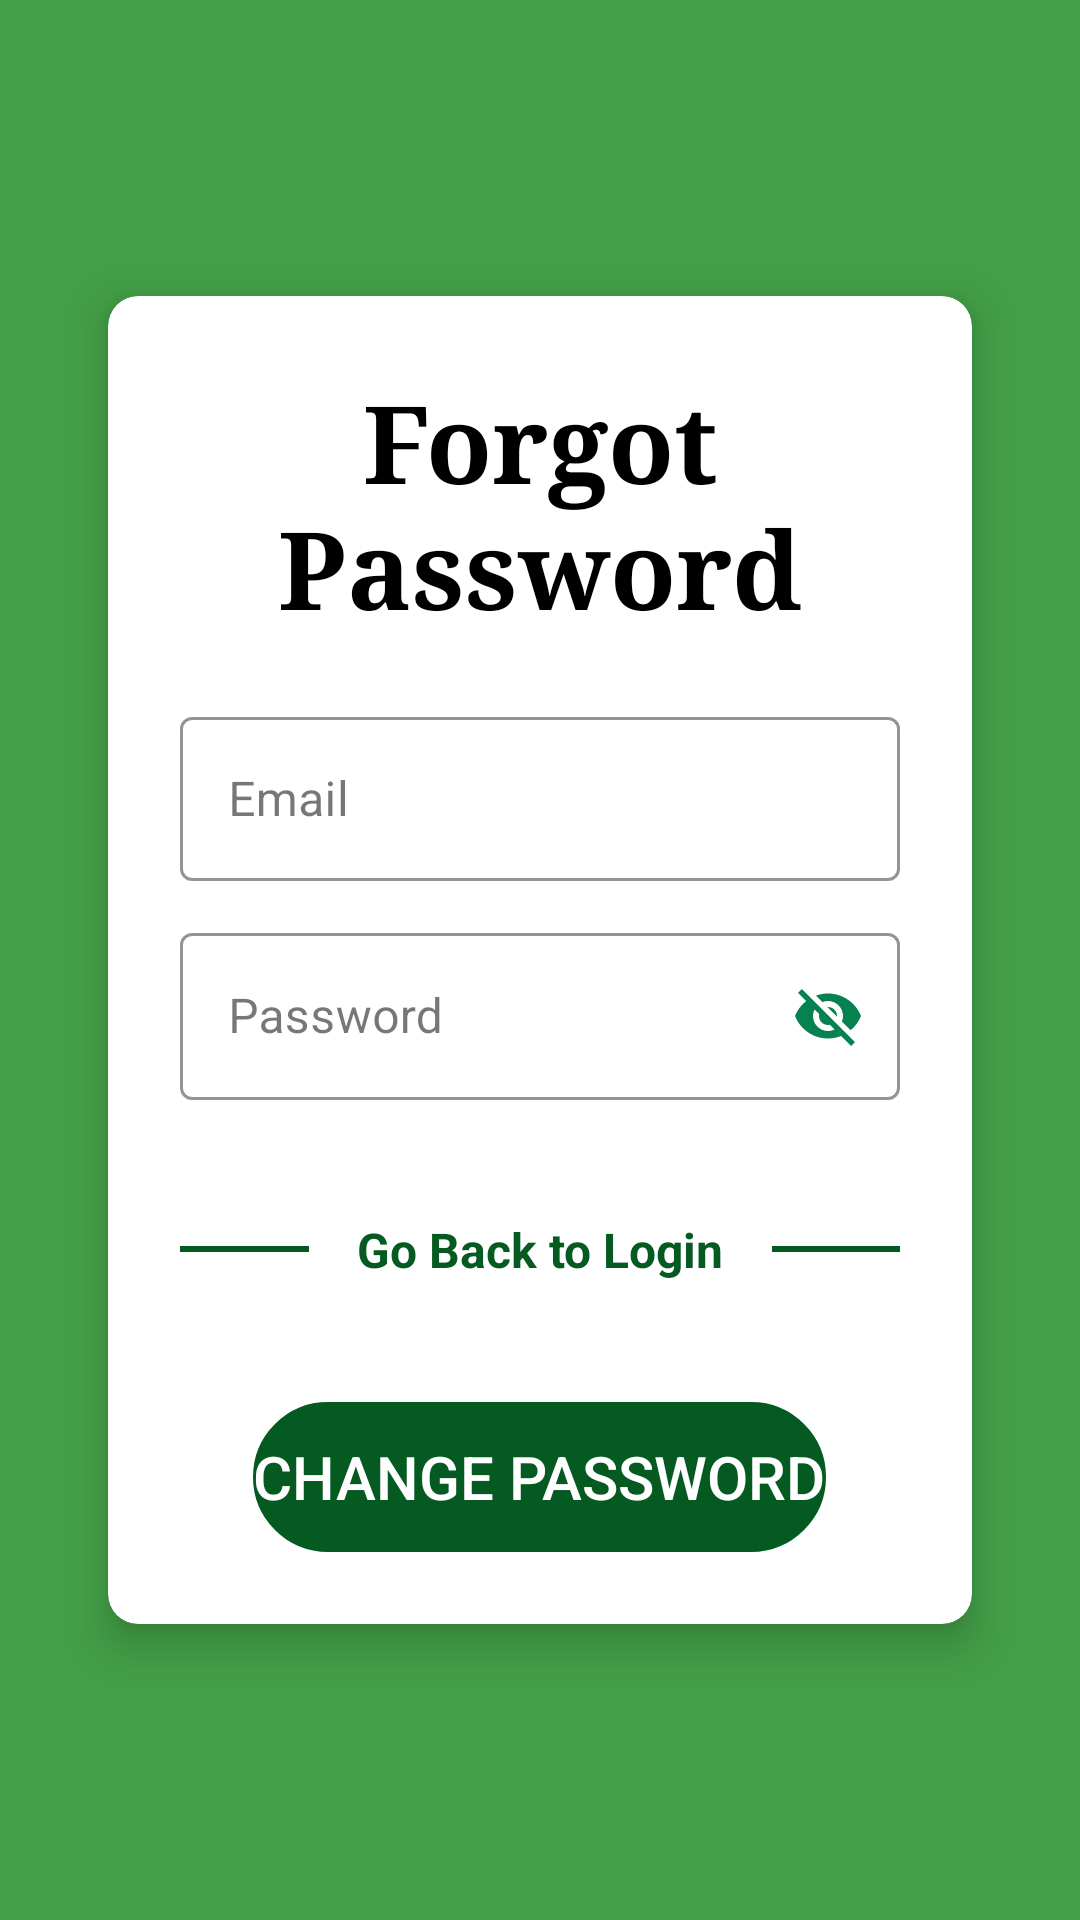

This screen was rendered from an Android layout file. Write that file and the resources it references.
<!-- AndroidManifest.xml: application theme Theme.GHNotif -->
<!-- res/layout/activity_forgotpassword.xml -->
<?xml version="1.0" encoding="utf-8"?>
<androidx.constraintlayout.widget.ConstraintLayout xmlns:android="http://schemas.android.com/apk/res/android"
    xmlns:app="http://schemas.android.com/apk/res-auto"
    xmlns:tools="http://schemas.android.com/tools"
    android:layout_width="match_parent"
    android:layout_height="match_parent"
    tools:context=".forgotpassword"
    android:background="#43A047"
    android:padding="20dp"
    >


    <androidx.cardview.widget.CardView
        android:layout_width="0dp"
        android:layout_height="wrap_content"
        android:layout_marginStart="16dp"
        android:layout_marginEnd="16dp"
        app:cardCornerRadius="10dp"
        app:cardElevation="8dp"
        app:layout_constraintBottom_toBottomOf="parent"
        app:layout_constraintEnd_toEndOf="parent"
        app:layout_constraintStart_toStartOf="parent"
        app:layout_constraintTop_toTopOf="parent"
        >

        <LinearLayout
            android:layout_width="match_parent"
            android:layout_height="wrap_content"
            android:orientation="vertical"
            android:layout_gravity="center_horizontal"
            android:padding="24dp"
            >

        <TextView
            android:layout_width="match_parent"
            android:layout_height="wrap_content"
            android:text="Forgot Password"
            android:fontFamily="serif"
            android:textSize="36sp"
            android:textAlignment="center"
            android:textStyle="bold"
            android:textColor="@color/black"/>



        <LinearLayout
            android:layout_width="match_parent"
            android:layout_height="wrap_content"
            android:orientation="vertical"
            android:layout_below="@+id/profile"
            >

        <com.google.android.material.textfield.TextInputLayout
            android:layout_width="match_parent"
            android:layout_height="60dp"
            android:layout_marginTop="20dp"
            app:boxStrokeColor="@color/green"
            android:hint="Email"
            android:textColor="@color/black"
            app:hintTextColor="@color/green"
            style="@style/Widget.MaterialComponents.TextInputLayout.OutlinedBox">
            <com.google.android.material.textfield.TextInputEditText
                android:layout_width="match_parent"
                android:layout_height="wrap_content"
                android:ems="10"
                android:drawableLeft="@drawable/imail"
                android:id="@+id/forgotEmail"
                android:textColor="@color/black" />
        </com.google.android.material.textfield.TextInputLayout>

            <com.google.android.material.textfield.TextInputLayout
                style="@style/Widget.MaterialComponents.TextInputLayout.OutlinedBox"
                android:layout_width="match_parent"
                android:layout_height="70dp"
                android:layout_marginTop="12dp"
                android:hint="Password"
                android:textColor="@color/black"
                app:boxStrokeColor="@color/green"
                app:hintTextColor="@color/green"
                app:passwordToggleEnabled="true"
                app:passwordToggleTint="@color/green">

                <com.google.android.material.textfield.TextInputEditText
                    android:id="@+id/repassword"
                    android:layout_width="match_parent"
                    android:layout_height="wrap_content"
                    android:ems="10"
                    android:drawableLeft="@drawable/ilock"
                    android:textColor="@color/black" />

            </com.google.android.material.textfield.TextInputLayout>
        </LinearLayout>
            <LinearLayout
                android:layout_width="match_parent"
                android:layout_height="wrap_content"
                android:layout_marginTop="30dp"
                android:orientation="horizontal">

                <View
                    android:id="@+id/view"
                    android:layout_width="wrap_content"
                    android:layout_height="2dp"
                    android:layout_gravity="center_vertical"
                    android:layout_weight="1"
                    android:background="#045A20" />

                <TextView
                    android:id="@+id/gobacklogin"
                    android:layout_width="wrap_content"
                    android:layout_height="wrap_content"
                    android:layout_marginStart="16dp"
                    android:layout_marginEnd="16dp"
                    android:text="Go Back to Login"
                    android:textColor="#045A20"
                    android:textSize="16dp"
                    android:textStyle="bold|normal" />

                <View
                    android:id="@+id/view2"
                    android:layout_width="wrap_content"
                    android:layout_height="2dp"
                    android:layout_gravity="center_vertical"
                    android:layout_weight="1"
                    android:background="#045A20" />
            </LinearLayout>

            <Button
                android:id="@+id/passwordchange"
                android:layout_width="wrap_content"
                android:layout_height="50dp"
                android:layout_marginTop="40dp"
                android:layout_gravity="center"
                android:background="@drawable/button_outline"
                android:text="Change Password"
                android:textColor="@color/white"
                android:textSize="20sp"
                app:backgroundTint="#045A20" />


        </LinearLayout>
    </androidx.cardview.widget.CardView>
</androidx.constraintlayout.widget.ConstraintLayout>
<!-- resources referenced by this layout -->
<resources>
  <color name="black">#FF000000</color>
  <color name="green">#068251</color>
  <color name="white">#FFFFFFFF</color>
  <!-- drawable button_outline (drawable) -->
  <?xml version="1.0" encoding="utf-8"?>
  <selector xmlns:android="http://schemas.android.com/apk/res/android">
      <item>
          <shape android:shape="rectangle">
              <stroke android:width="2dp" android:color="@color/green"/>
              <corners android:radius="25dp"/>
          </shape>
      </item>
  </selector>
  <style name="Theme.GHNotif" parent="Base.Theme.GHNotif" />
  <style name="Base.Theme.GHNotif" parent="Theme.Material3.DayNight.NoActionBar">
          
          
      </style>
</resources>
